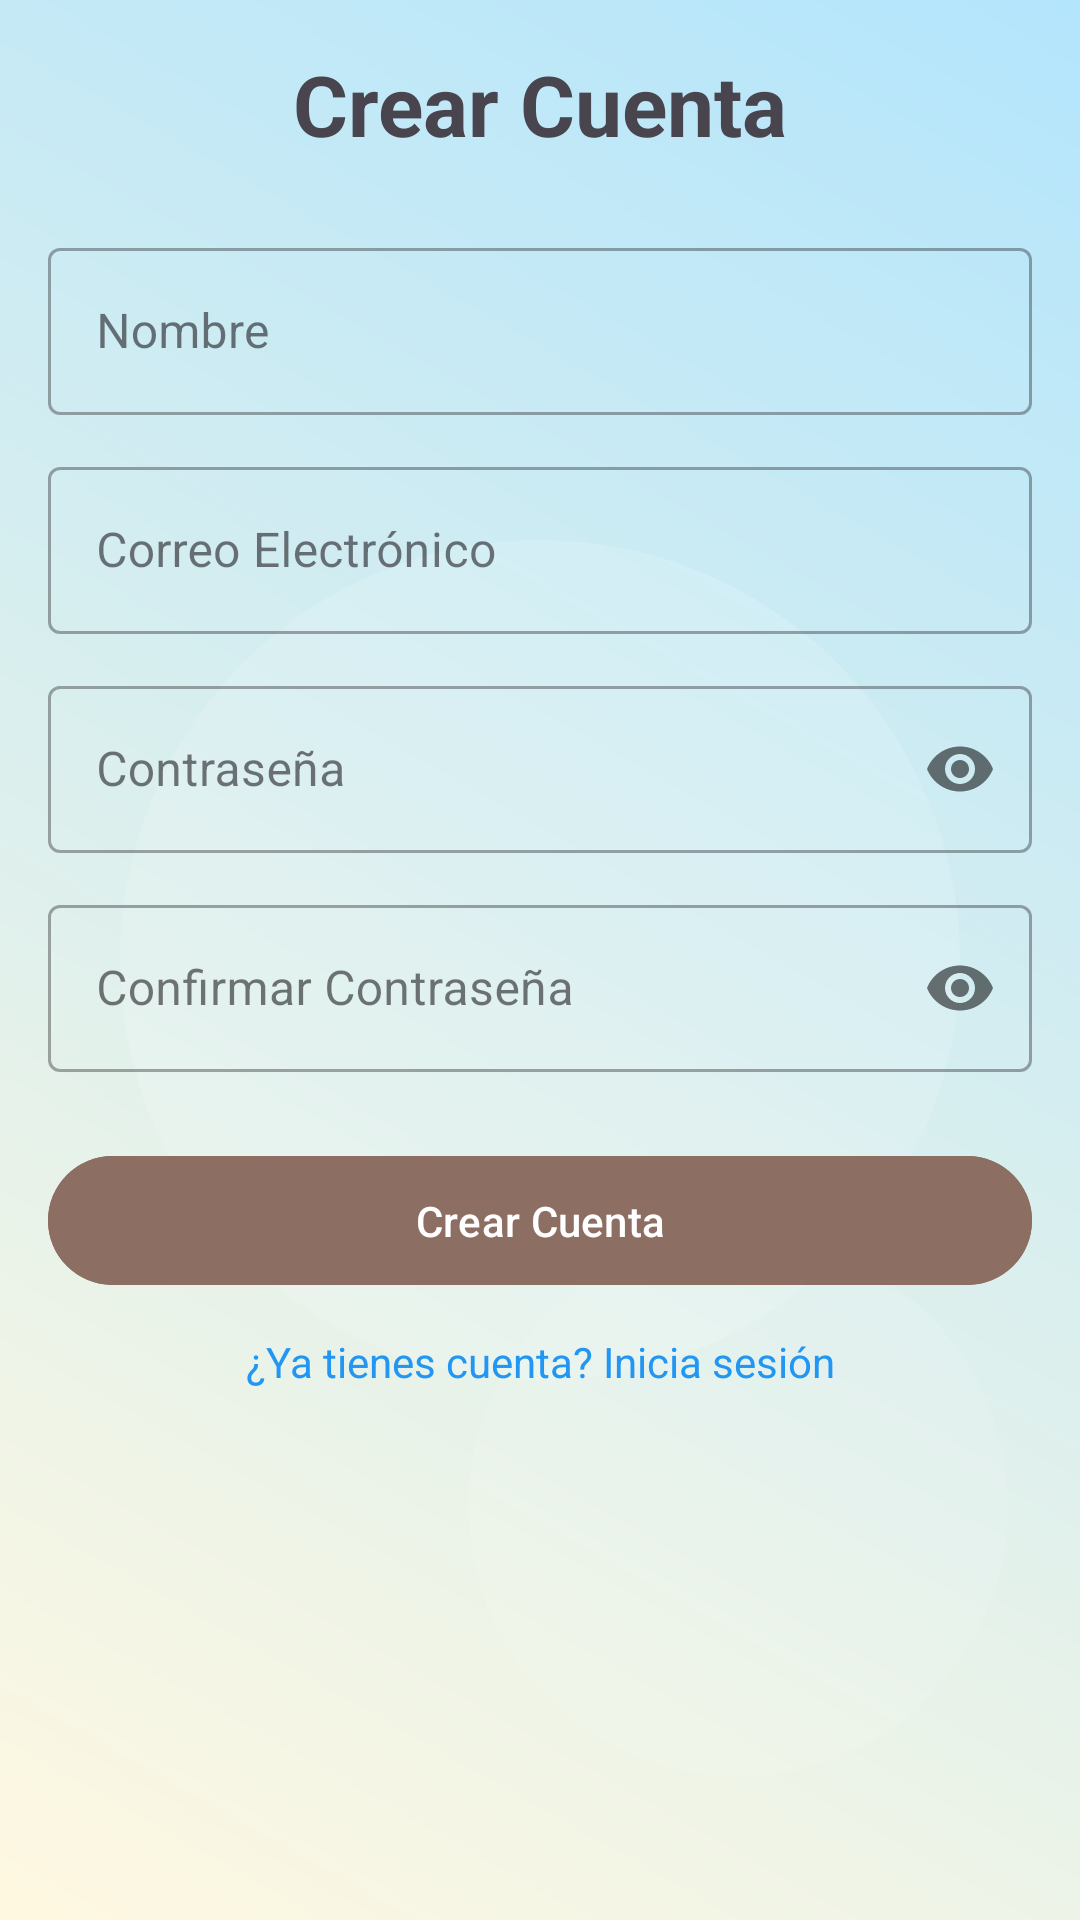

Reconstruct the res/layout file that produces this screen, plus the resources it refers to.
<!-- AndroidManifest.xml: application theme Theme.EjemploPrueba -->
<!-- res/layout/activity_register.xml -->
<?xml version="1.0" encoding="utf-8"?>
<androidx.constraintlayout.widget.ConstraintLayout
    xmlns:android="http://schemas.android.com/apk/res/android"
    xmlns:app="http://schemas.android.com/apk/res-auto"
    xmlns:tools="http://schemas.android.com/tools"
    android:layout_width="match_parent"
    android:layout_height="match_parent"
    android:background="@drawable/bg_pastel"
    android:padding="16dp"
    tools:context=".Ui.RegisterActivity">

    <TextView
        android:id="@+id/tvRegisterTitle"
        android:layout_width="wrap_content"
        android:layout_height="wrap_content"
        android:text="Crear Cuenta"
        android:textSize="28sp"
        android:textStyle="bold"
        app:layout_constraintTop_toTopOf="parent"
        app:layout_constraintStart_toStartOf="parent"
        app:layout_constraintEnd_toEndOf="parent" />

    <com.google.android.material.textfield.TextInputLayout
        android:id="@+id/til_nombre"
        style="@style/Widget.MaterialComponents.TextInputLayout.OutlinedBox"
        android:layout_width="0dp"
        android:layout_height="wrap_content"
        android:layout_marginTop="24dp"
        android:hint="Nombre"
        app:layout_constraintTop_toBottomOf="@id/tvRegisterTitle"
        app:layout_constraintStart_toStartOf="parent"
        app:layout_constraintEnd_toEndOf="parent">
        <com.google.android.material.textfield.TextInputEditText
            android:id="@+id/et_nombre"
            android:layout_width="match_parent"
            android:layout_height="wrap_content" />
    </com.google.android.material.textfield.TextInputLayout>

    <com.google.android.material.textfield.TextInputLayout
        android:id="@+id/til_email"
        style="@style/Widget.MaterialComponents.TextInputLayout.OutlinedBox"
        android:layout_width="0dp"
        android:layout_height="wrap_content"
        android:layout_marginTop="12dp"
        android:hint="Correo Electrónico"
        app:layout_constraintTop_toBottomOf="@id/til_nombre"
        app:layout_constraintStart_toStartOf="parent"
        app:layout_constraintEnd_toEndOf="parent">
        <com.google.android.material.textfield.TextInputEditText
            android:id="@+id/et_email"
            android:layout_width="match_parent"
            android:layout_height="wrap_content"
            android:inputType="textEmailAddress" />
    </com.google.android.material.textfield.TextInputLayout>

    <com.google.android.material.textfield.TextInputLayout
        android:id="@+id/til_password"
        style="@style/Widget.MaterialComponents.TextInputLayout.OutlinedBox"
        android:layout_width="0dp"
        android:layout_height="wrap_content"
        android:layout_marginTop="12dp"
        android:hint="Contraseña"
        app:passwordToggleEnabled="true"
        app:layout_constraintTop_toBottomOf="@id/til_email"
        app:layout_constraintStart_toStartOf="parent"
        app:layout_constraintEnd_toEndOf="parent">
        <com.google.android.material.textfield.TextInputEditText
            android:id="@+id/et_password"
            android:layout_width="match_parent"
            android:layout_height="wrap_content"
            android:inputType="textPassword" />
    </com.google.android.material.textfield.TextInputLayout>

    <com.google.android.material.textfield.TextInputLayout
        android:id="@+id/til_confirm_password"
        style="@style/Widget.MaterialComponents.TextInputLayout.OutlinedBox"
        android:layout_width="0dp"
        android:layout_height="wrap_content"
        android:layout_marginTop="12dp"
        android:hint="Confirmar Contraseña"
        app:passwordToggleEnabled="true"
        app:layout_constraintTop_toBottomOf="@id/til_password"
        app:layout_constraintStart_toStartOf="parent"
        app:layout_constraintEnd_toEndOf="parent">
        <com.google.android.material.textfield.TextInputEditText
            android:id="@+id/et_confirm_password"
            android:layout_width="match_parent"
            android:layout_height="wrap_content"
            android:inputType="textPassword" />
    </com.google.android.material.textfield.TextInputLayout>

    <com.google.android.material.button.MaterialButton
        android:id="@+id/btn_crear_cuenta"
        android:layout_width="0dp"
        android:layout_height="wrap_content"
        android:layout_marginTop="24dp"
        android:text="Crear Cuenta"
        android:padding="12dp"
        android:backgroundTint="@color/pastel_chocolate"
        android:textColor="@color/white"
        app:layout_constraintTop_toBottomOf="@id/til_confirm_password"
        app:layout_constraintStart_toStartOf="parent"
        app:layout_constraintEnd_toEndOf="parent" />

    <TextView
        android:id="@+id/btn_ir_login"
        android:layout_width="wrap_content"
        android:layout_height="wrap_content"
        android:layout_marginTop="12dp"
        android:text="¿Ya tienes cuenta? Inicia sesión"
        android:textColor="#2196F3"
        app:layout_constraintTop_toBottomOf="@id/btn_crear_cuenta"
        app:layout_constraintStart_toStartOf="parent"
        app:layout_constraintEnd_toEndOf="parent" />

    <ProgressBar
        android:id="@+id/progress_bar"
        android:layout_width="wrap_content"
        android:layout_height="wrap_content"
        android:visibility="gone"
        app:layout_constraintTop_toTopOf="parent"
        app:layout_constraintBottom_toBottomOf="parent"
        app:layout_constraintStart_toStartOf="parent"
        app:layout_constraintEnd_toEndOf="parent" />

</androidx.constraintlayout.widget.ConstraintLayout>
<!-- resources referenced by this layout -->
<resources>
  <color name="pastel_chocolate">#8D6E63</color>
  <color name="white">#FFFFFFFF</color>
  <!-- drawable bg_pastel (drawable) -->
  <?xml version="1.0" encoding="utf-8"?>
  <layer-list xmlns:android="http://schemas.android.com/apk/res/android">
      <item>
          <shape android:shape="rectangle">
              <gradient android:startColor="@color/pastel_crema" android:endColor="@color/pastel_celeste" android:angle="45"/>
          </shape>
      </item>
      <item android:gravity="center">
          <shape android:shape="oval">
              <size android:width="280dp" android:height="280dp"/>
              <solid android:color="#20FFFFFF"/>
          </shape>
      </item>
      <item android:gravity="bottom|end" android:bottom="48dp" android:right="24dp">
          <shape android:shape="oval">
              <size android:width="180dp" android:height="180dp"/>
              <solid android:color="#15FFFFFF"/>
          </shape>
      </item>
  </layer-list>
  <style name="Theme.EjemploPrueba" parent="Theme.Material3.Light.NoActionBar">
          <item name="colorPrimary">@color/pastel_pink</item>
          <item name="colorOnPrimary">@color/white</item>
          <item name="colorSecondary">@color/pastel_chocolate</item>
          <item name="colorOnSecondary">@color/white</item>
          <item name="android:statusBarColor">@color/pastel_pink_dark</item>
          <item name="android:windowBackground">@drawable/gradient_background</item>
          <item name="materialButtonStyle">@style/Widget.Gustito.Button</item>
      </style>
  <color name="pastel_crema">#FFF8E1</color>
  <color name="pastel_celeste">#B3E5FC</color>
  <color name="pastel_pink">#F8BBD0</color>
  <color name="pastel_pink_dark">#E57399</color>
  <!-- drawable gradient_background (drawable) -->
  <?xml version="1.0" encoding="utf-8"?>
  <shape xmlns:android="http://schemas.android.com/apk/res/android" android:shape="rectangle">
      <gradient
          android:startColor="@color/gradient_start"
          android:endColor="@color/gradient_end"
          android:type="linear"
          android:angle="45"/>
  </shape>
  <style name="Widget.Gustito.Button" parent="Widget.Material3.Button">
          <item name="android:textColor">@color/white</item>
          <item name="android:backgroundTint">@color/pastel_chocolate</item>
          <item name="android:minHeight">40dp</item>
          <item name="android:paddingTop">8dp</item>
          <item name="android:paddingBottom">8dp</item>
          <item name="android:textSize">14sp</item>
      </style>
  <color name="gradient_start">#FFE3EC</color>
  <color name="gradient_end">#FFD7BA</color>
</resources>
